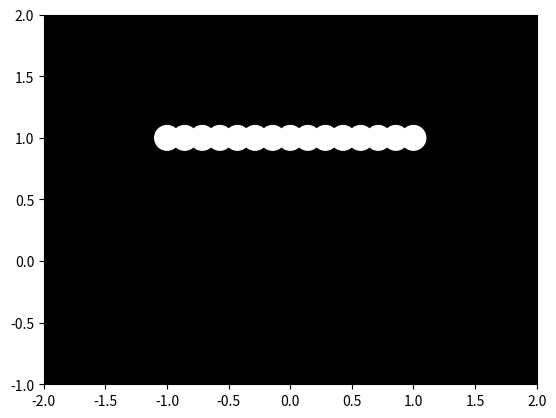

Reproduce this figure in Python. (Note: this script raises an exception after producing the figure.)

import numpy as np
import matplotlib.pyplot as plt
import matplotlib.animation as animation

# Parameters
num_lights = 15
num_frames = 100
light_radius = 0.1

# Initial positions of the lights
positions = np.zeros((num_lights, 2))
positions[:, 0] = np.linspace(-1, 1, num_lights)
positions[:, 1] = 1

# Function to update the positions of the lights
def update_positions(frame_number, positions):
    angle = 2 * np.pi * frame_number / num_frames
    positions[:, 1] = 1 - 0.5 * np.cos(angle)
    positions[:, 0] = np.sin(angle) * 0.5
    return positions

# Create the figure and axis
fig, ax = plt.subplots()
ax.set_xlim(-2, 2)
ax.set_ylim(-1, 2)
ax.set_aspect('equal')
ax.set_facecolor('black')

# Initialize the lights
lights = []
for i in range(num_lights):
    light = plt.Circle((positions[i, 0], positions[i, 1]), light_radius, color='white')
    lights.append(ax.add_patch(light))

# Create the animation
ani = animation.FuncAnimation(fig, update_positions, fargs=(positions,), frames=num_frames, interval=50, blit=True)

# Display the animation
plt.show()
